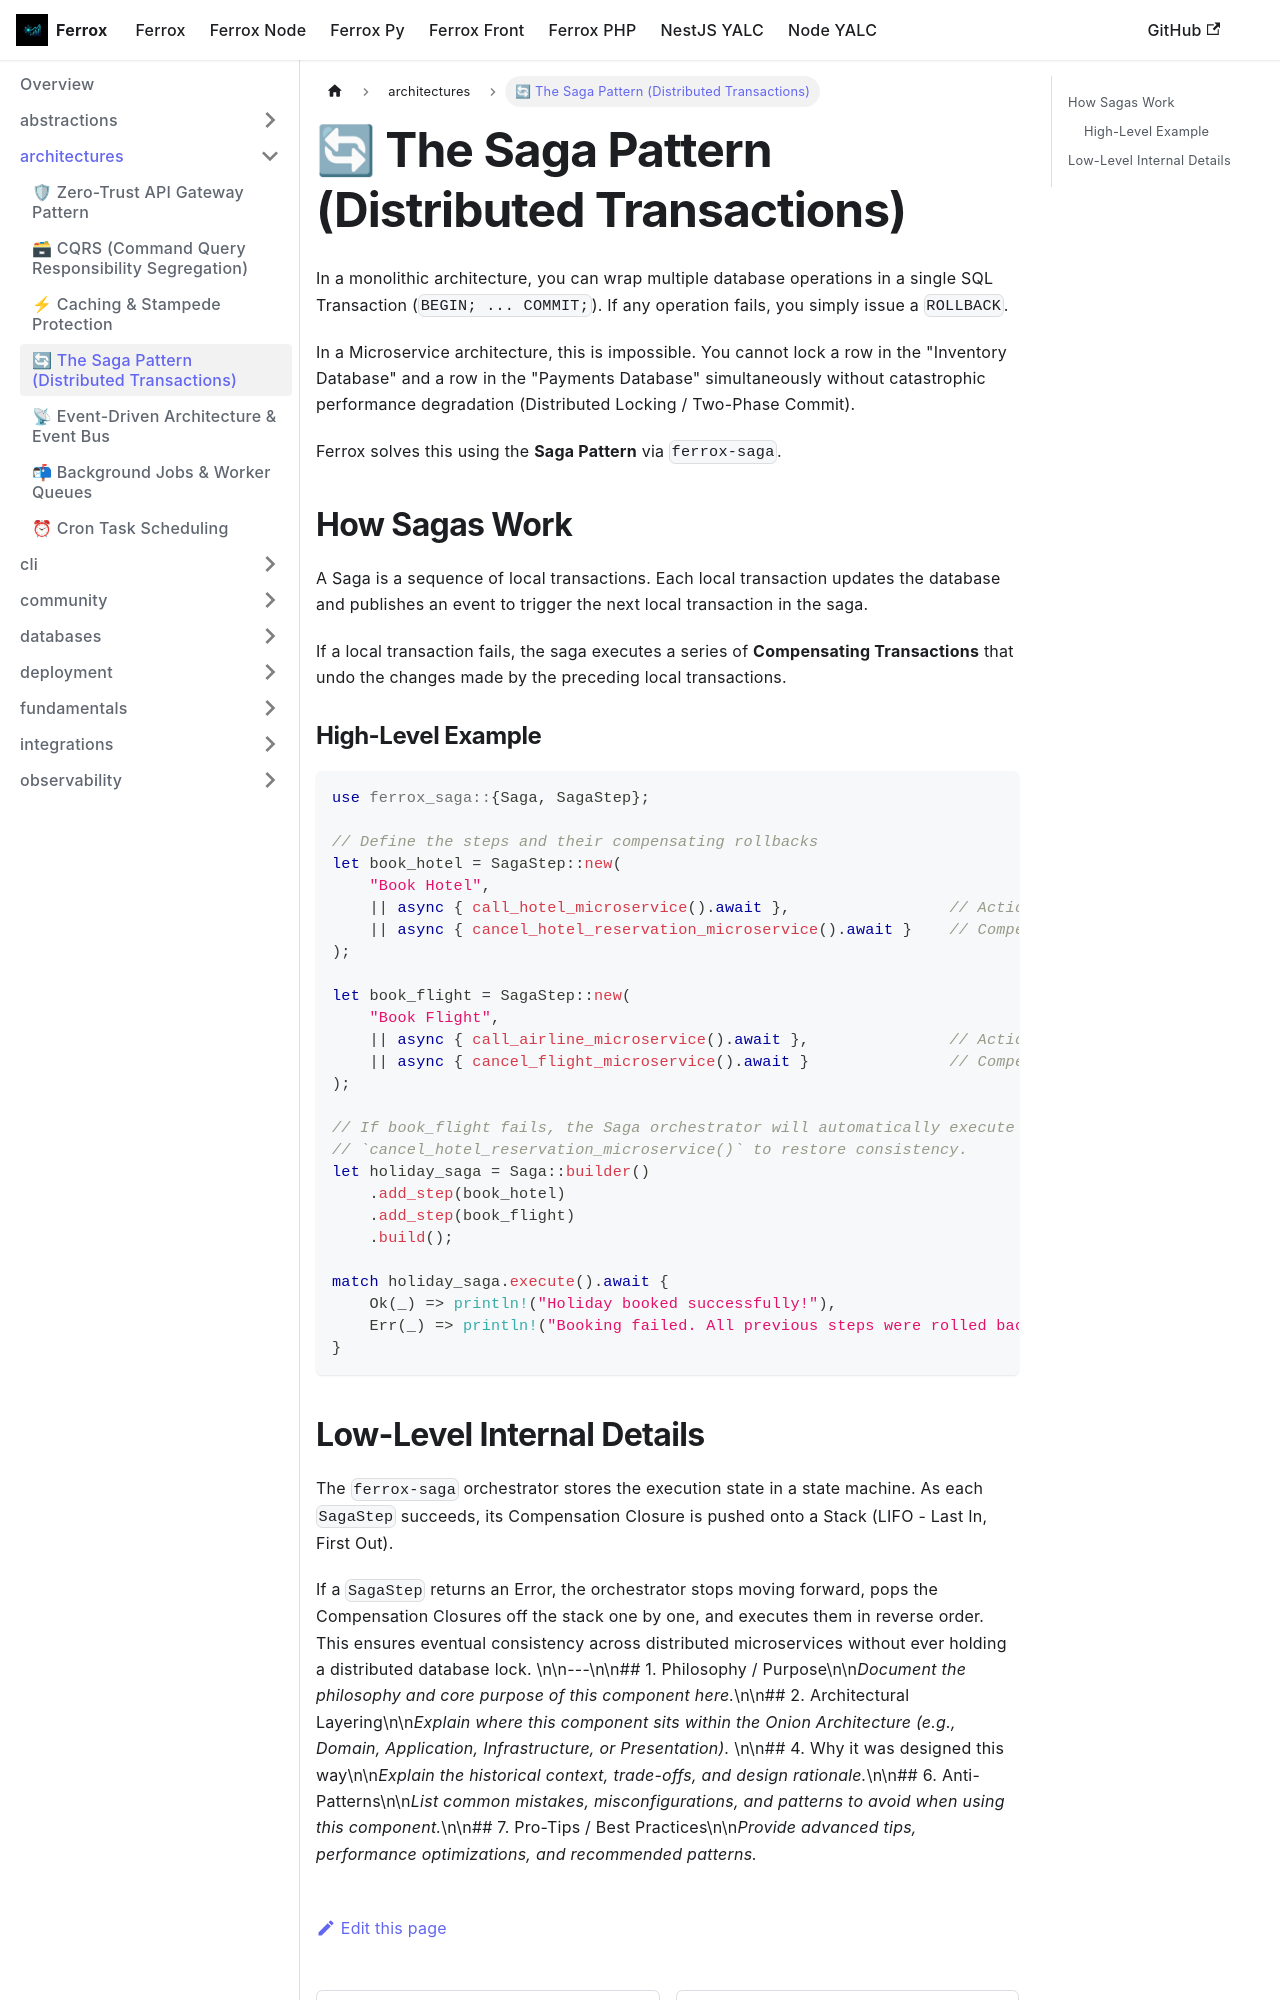

repository: AI-Autistic-Intelligence/ferrox-docs · page: docs/ferrox/architectures/sagas.html · generator: docusaurus

---
sidebar_position: 3
---

# 🔄 The Saga Pattern (Distributed Transactions)

In a monolithic architecture, you can wrap multiple database operations in a single SQL Transaction (`BEGIN; ... COMMIT;`). If any operation fails, you simply issue a `ROLLBACK`.

In a Microservice architecture, this is impossible. You cannot lock a row in the "Inventory Database" and a row in the "Payments Database" simultaneously without catastrophic performance degradation (Distributed Locking / Two-Phase Commit).

Ferrox solves this using the **Saga Pattern** via `ferrox-saga`.

## How Sagas Work

A Saga is a sequence of local transactions. Each local transaction updates the database and publishes an event to trigger the next local transaction in the saga. 

If a local transaction fails, the saga executes a series of **Compensating Transactions** that undo the changes made by the preceding local transactions.

### High-Level Example

```rust
use ferrox_saga::{Saga, SagaStep};

// Define the steps and their compensating rollbacks
let book_hotel = SagaStep::new(
    "Book Hotel",
    || async { call_hotel_microservice().await },                 // Action
    || async { cancel_hotel_reservation_microservice().await }    // Compensation
);

let book_flight = SagaStep::new(
    "Book Flight",
    || async { call_airline_microservice().await },               // Action
    || async { cancel_flight_microservice().await }               // Compensation
);

// If book_flight fails, the Saga orchestrator will automatically execute 
// `cancel_hotel_reservation_microservice()` to restore consistency.
let holiday_saga = Saga::builder()
    .add_step(book_hotel)
    .add_step(book_flight)
    .build();

match holiday_saga.execute().await {
    Ok(_) => println!("Holiday booked successfully!"),
    Err(_) => println!("Booking failed. All previous steps were rolled back."),
}
```
